Run: headless pygame with SDL's dummy video driver; simulated clock (each Clock.tick advances the game by its frame time, no real sleeping); random seed 0; keys injected as events and as key.get_pressed() state; mouse plan: one left click at the window centre at the start of phase 2, then a move to the lower-right quarter at the start of phase 3.
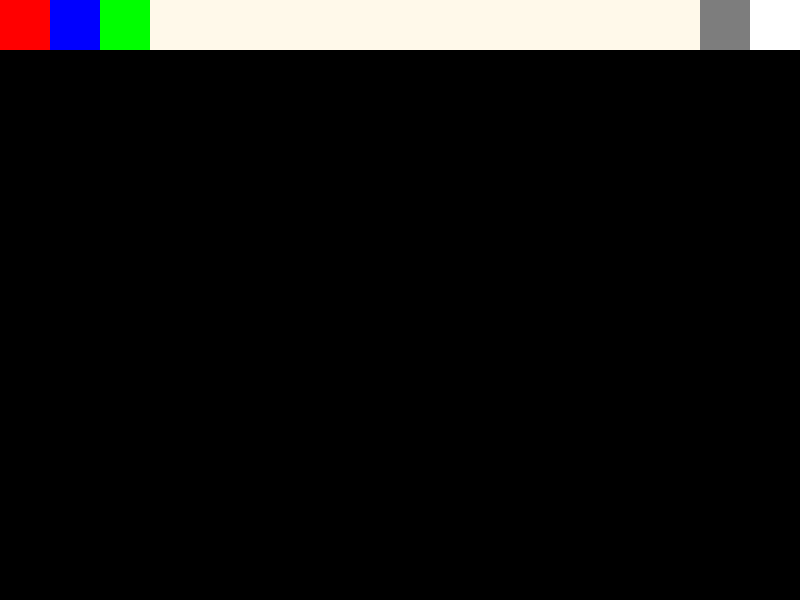
Frame 1 of 4 · flips 1–60 · no input
Frame 2 of 4 · flips 61–180 · clicked the window centre · tapped SPACE, RETURN · held RIGHT (→), D · screen unchanged from frame 1, image omitted
Frame 3 of 4 · flips 181–300 · moved the mouse to the lower-right quarter · held DOWN (↓), S · screen unchanged from frame 2, image omitted
Frame 4 of 4 · flips 301–420 · held LEFT (←), A, UP (↑), W · screen unchanged from frame 3, image omitted

The pygame program that drew these frames:

import pygame
import time

# basically warms up pygame
# basically is the green flag from Scratch
pygame.init()

disWidth= 800
disHeight= 600
screen = pygame.display.set_mode([disWidth,disHeight])
pygame.display.set_caption("Click and drag to draw dots")


keep_going = True
mouse_down = False
radius = 15
red = (255,0,0)
blue = (0,0,255)
green = (0,255,0)
black = (0,0,0)
white = (255,255,255)
gray = (125,125,125)
ivory = (255, 249, 234)
currentColor = white

# pygame.Rect((xCord,yCord), (width,height))
# xCord and yCord of the TOP LEFT CORNER of the rectangle
ivoryBar = pygame.Rect((0,0),(disWidth,50))
pygame.draw.rect(screen,ivory,ivoryBar)

redRectangle = pygame.Rect((0,0),(50,50))
pygame.draw.rect(screen,red,redRectangle)
blueRectangle = pygame.Rect((50,0),(50,50))
pygame.draw.rect(screen,blue,blueRectangle)
greenRectangle = pygame.Rect((100,0),(50,50))
pygame.draw.rect(screen,green,greenRectangle)

#Add these rectangles
whiteRectangle = pygame.Rect((750,0),(50,50))
pygame.draw.rect(screen,white,whiteRectangle)
grayRectangle = pygame.Rect((700,0),(50,50))
pygame.draw.rect(screen,gray,grayRectangle)

def drawMenu():
    ivoryBar = pygame.Rect((0,0),(disWidth,50))
    pygame.draw.rect(screen,ivory,ivoryBar)
    redRectangle = pygame.Rect((0,0),(50,50))
    pygame.draw.rect(screen,red,redRectangle)
    blueRectangle = pygame.Rect((50,0),(50,50))
    pygame.draw.rect(screen,blue,blueRectangle)
    greenRectangle = pygame.Rect((100,0),(50,50))
    pygame.draw.rect(screen,green,greenRectangle)
    whiteRectangle = pygame.Rect((750,0),(50,50))
    pygame.draw.rect(screen,white,whiteRectangle)
    grayRectangle = pygame.Rect((700,0),(50,50))
    pygame.draw.rect(screen,gray,grayRectangle)


    

while keep_going:
    for event in pygame.event.get():
        if event.type == pygame.QUIT:
            keep_going = False
        if event.type == pygame.MOUSEBUTTONDOWN:
            mouse_down = True
        if event.type == pygame.MOUSEBUTTONUP:
            mouse_down = False
        if event.type == pygame.KEYDOWN:
            if event.key == pygame.K_SPACE:
                currentColor = black
        if event.type == pygame.KEYDOWN:
            if event.key == pygame.K_UP:
                screen.fill(black)
                drawMenu()
        
    
    
    if mouse_down == True:
        spot = pygame.mouse.get_pos()
        if redRectangle.collidepoint(spot):
            currentColor = red
            mouse_down = False
        if blueRectangle.collidepoint(spot):
            currentColor = blue
            mouse_down = False
        if greenRectangle.collidepoint(spot):
            currentColor = green
            mouse_down = False
        
        if whiteRectangle.collidepoint(spot):
            radius = radius + 5
            if (radius > 50):
                radius = radius - 5
            mouse_down = False
        if grayRectangle.collidepoint(spot):
            radius = radius - 5
            if (radius < 5):
                radius = radius + 5
            mouse_down = False
            
    if mouse_down == True:       
        pygame.draw.circle(screen,currentColor,spot,radius)
    
    pygame.display.update()
    
pygame.quit()
